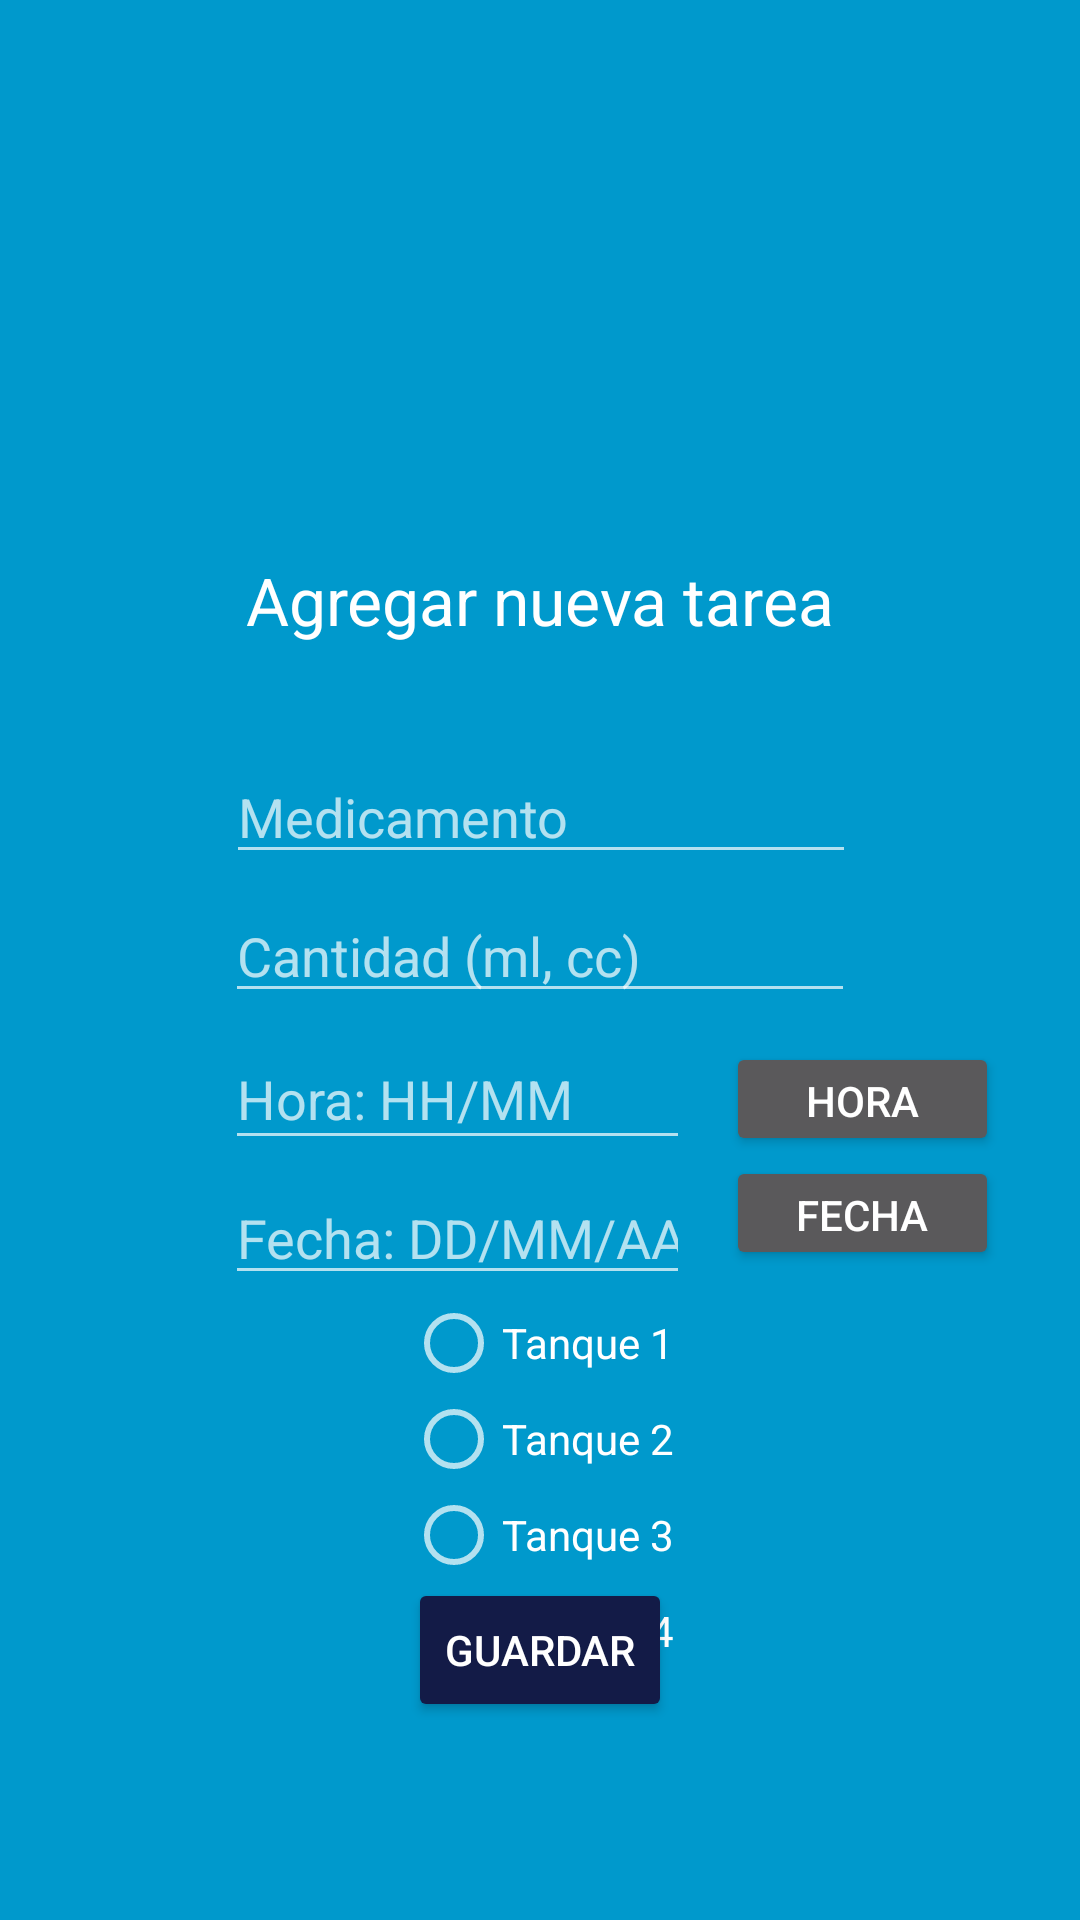

This screen was rendered from an Android layout file. Write that file and the resources it references.
<!-- AndroidManifest.xml: application theme Theme.AppCompat.NoActionBar -->
<!-- res/layout/activity_mod_tareas.xml -->
<?xml version="1.0" encoding="utf-8"?>
<androidx.constraintlayout.widget.ConstraintLayout xmlns:android="http://schemas.android.com/apk/res/android"
    xmlns:app="http://schemas.android.com/apk/res-auto"
    xmlns:tools="http://schemas.android.com/tools"
    android:id="@+id/layout"
    android:layout_width="match_parent"
    android:layout_height="match_parent"
    android:layout_gravity="center"
    android:background="@android:color/holo_blue_dark"
    tools:context=".AgregarTareas"
    tools:visibility="visible">


    <RadioGroup
        android:id="@+id/radioGroup2"
        android:layout_width="wrap_content"
        android:layout_height="wrap_content"
        app:layout_constraintEnd_toEndOf="parent"
        app:layout_constraintStart_toStartOf="parent"
        app:layout_constraintTop_toBottomOf="@+id/fecha">

        <RadioButton
            android:id="@+id/tanque_1"
            android:layout_width="wrap_content"
            android:layout_height="wrap_content"
            android:onClick="onRadioButtonClicked"
            android:text="@string/tanque_1" />

        <RadioButton
            android:id="@+id/tanque_2"
            android:layout_width="wrap_content"
            android:layout_height="wrap_content"
            android:onClick="onRadioButtonClicked"
            android:text="@string/tanque_2" />

        <RadioButton
            android:id="@+id/tanque_3"
            android:layout_width="wrap_content"
            android:layout_height="wrap_content"
            android:onClick="onRadioButtonClicked"
            android:text="@string/tanque_3" />

        <RadioButton
            android:id="@+id/tanque_4"
            android:layout_width="wrap_content"
            android:layout_height="wrap_content"
            android:onClick="onRadioButtonClicked"
            android:text="@string/tanque_4" />

    </RadioGroup>

    <EditText
        android:id="@+id/new_cant"
        android:layout_width="wrap_content"
        android:layout_height="wrap_content"
        android:layout_marginBottom="5dp"
        android:autofillHints=""
        android:ems="10"
        android:hint="@string/cantidad_ml_cc"
        android:inputType="number"
        app:layout_constraintBottom_toTopOf="@+id/hora"
        app:layout_constraintEnd_toEndOf="parent"
        app:layout_constraintStart_toStartOf="parent"
        app:layout_constraintTop_toBottomOf="@+id/new_med" />

    <EditText
        android:id="@+id/new_med"
        android:layout_width="wrap_content"
        android:layout_height="wrap_content"
        android:layout_marginTop="250dp"
        android:layout_marginBottom="5dp"
        android:autofillHints=""
        android:ems="10"
        android:hint="@string/medicamento"
        android:inputType="textPersonName"
        app:layout_constraintBottom_toTopOf="@+id/new_cant"
        app:layout_constraintEnd_toEndOf="parent"
        app:layout_constraintHorizontal_bias="0.502"
        app:layout_constraintStart_toStartOf="parent"
        app:layout_constraintTop_toTopOf="parent" />

    <Button
        android:id="@+id/button_fecha"
        android:layout_width="91dp"
        android:layout_height="38dp"
        android:layout_marginTop="40dp"
        android:layout_marginEnd="15dp"
        android:layout_marginRight="15dp"
        android:layout_marginBottom="6dp"
        android:text="@string/fecha"
        app:layout_constraintBottom_toBottomOf="@+id/fecha"
        app:layout_constraintEnd_toEndOf="parent"
        app:layout_constraintStart_toEndOf="@+id/fecha"
        app:layout_constraintTop_toTopOf="@+id/hora" />

    <Button
        android:id="@+id/button_new_task"
        android:layout_width="wrap_content"
        android:layout_height="wrap_content"
        android:layout_marginBottom="100dp"
        android:text="@string/guardar"
        app:backgroundTint="#131B47"
        app:layout_constraintBottom_toBottomOf="parent"
        app:layout_constraintEnd_toEndOf="parent"
        app:layout_constraintStart_toStartOf="parent"
        app:layout_constraintTop_toBottomOf="@+id/radioGroup2" />

    <EditText
        android:id="@+id/hora"
        android:layout_width="155dp"
        android:layout_height="44dp"
        android:layout_marginEnd="55dp"
        android:layout_marginRight="55dp"
        android:layout_marginBottom="5dp"
        android:autofillHints=""
        android:ems="10"
        android:hint="@string/hora_hh_mm"
        android:inputType="textPersonName"
        app:layout_constraintBottom_toTopOf="@+id/fecha"
        app:layout_constraintEnd_toEndOf="parent"
        app:layout_constraintStart_toStartOf="parent"
        app:layout_constraintTop_toBottomOf="@+id/new_cant" />

    <EditText
        android:id="@+id/fecha"
        android:layout_width="155dp"
        android:layout_height="40dp"
        android:layout_marginEnd="55dp"
        android:layout_marginRight="55dp"
        android:layout_marginBottom="5dp"
        android:autofillHints=""
        android:ems="10"
        android:hint="@string/fecha_dd_mm_aaaa"
        android:inputType="textPersonName"
        android:visibility="visible"
        app:layout_constraintBottom_toTopOf="@+id/radioGroup2"
        app:layout_constraintEnd_toEndOf="parent"
        app:layout_constraintStart_toStartOf="parent"
        app:layout_constraintTop_toBottomOf="@+id/hora" />

    <TextView
        android:id="@+id/titulo_new_tarea"
        android:layout_width="wrap_content"
        android:layout_height="wrap_content"
        android:layout_marginTop="150dp"
        android:text="@string/agregar_nueva_tarea"
        android:textAppearance="@style/TextAppearance.AppCompat.Large"
        app:layout_constraintBottom_toTopOf="@+id/new_med"
        app:layout_constraintEnd_toEndOf="parent"
        app:layout_constraintStart_toStartOf="parent"
        app:layout_constraintTop_toTopOf="parent" />

    <Button
        android:id="@+id/button_hora"
        android:layout_width="91dp"
        android:layout_height="38dp"
        android:layout_marginTop="7dp"
        android:layout_marginEnd="15dp"
        android:layout_marginRight="15dp"
        android:layout_marginBottom="4dp"
        android:text="@string/hora"
        app:layout_constraintBottom_toTopOf="@+id/fecha"
        app:layout_constraintEnd_toEndOf="parent"
        app:layout_constraintStart_toEndOf="@+id/hora"
        app:layout_constraintTop_toBottomOf="@+id/new_cant" />

</androidx.constraintlayout.widget.ConstraintLayout>
<!-- resources referenced by this layout -->
<resources>
  <string name="agregar_nueva_tarea">Agregar nueva tarea</string>
  <string name="cantidad_ml_cc">Cantidad (ml, cc)</string>
  <string name="fecha">Fecha</string>
  <string name="fecha_dd_mm_aaaa">Fecha: DD/MM/AAAA</string>
  <string name="guardar">Guardar</string>
  <string name="hora">Hora</string>
  <string name="hora_hh_mm">Hora: HH/MM</string>
  <string name="medicamento">Medicamento</string>
  <string name="tanque_1">Tanque 1</string>
  <string name="tanque_2">Tanque 2</string>
  <string name="tanque_3">Tanque 3</string>
  <string name="tanque_4">Tanque 4</string>
</resources>
